Run: headless pygame with SDL's dummy video driver; simulated clock (each Clock.tick advances the game by its frame time, no real sleeping); random seed 0; keys injected as events and as key.get_pressed() state; no mouse input.
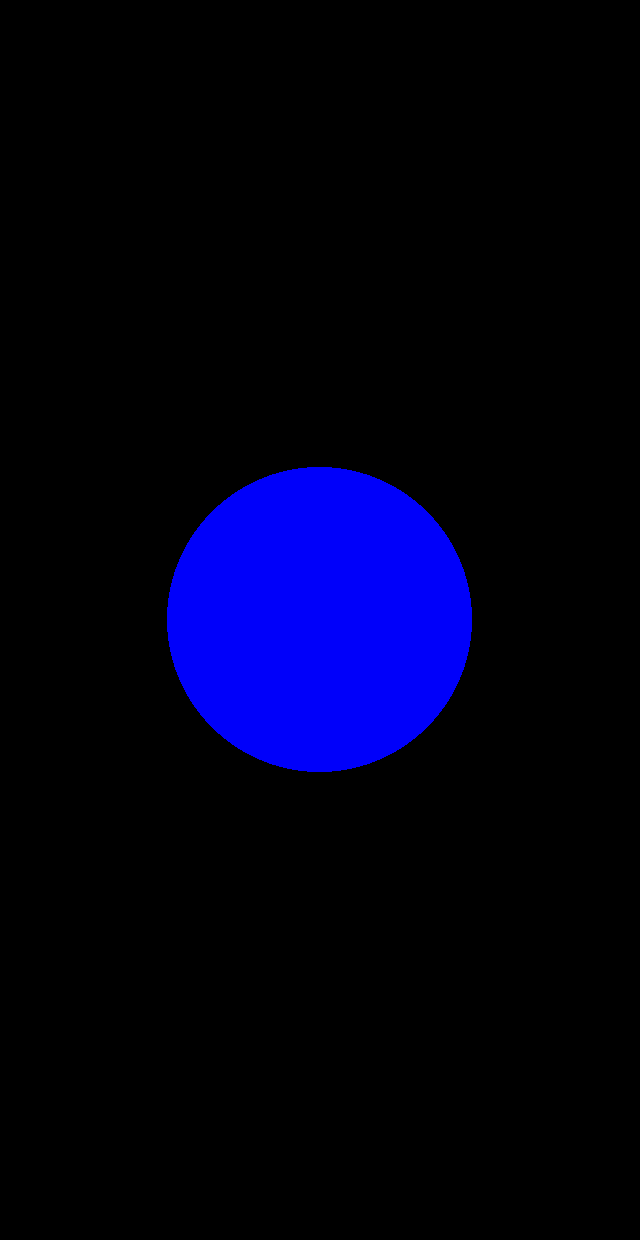
Frame 1 of 4 · flips 1–60 · no input
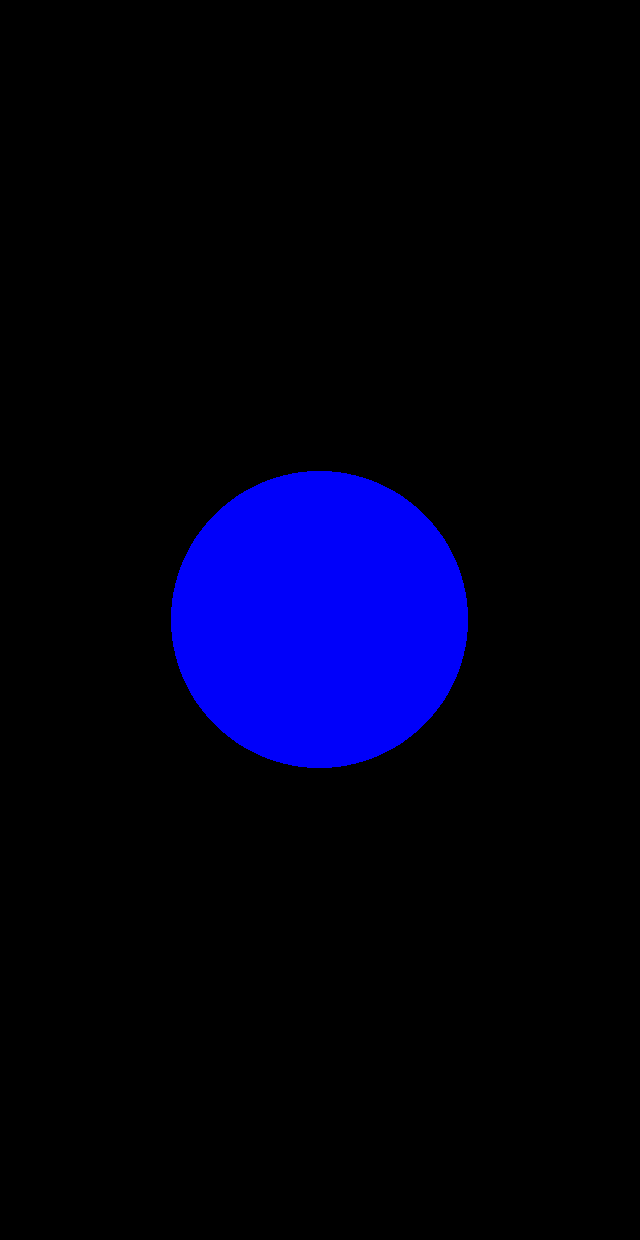
Frame 2 of 4 · flips 61–180 · tapped SPACE, RETURN · held RIGHT (→), D
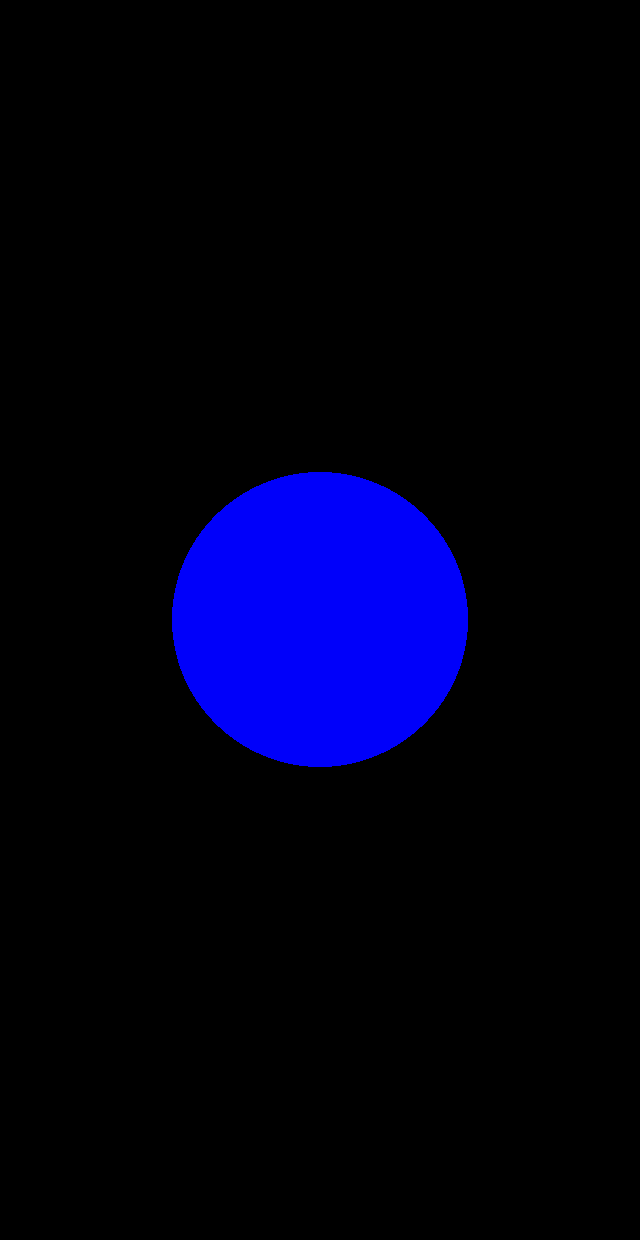
Frame 3 of 4 · flips 181–300 · held DOWN (↓), S
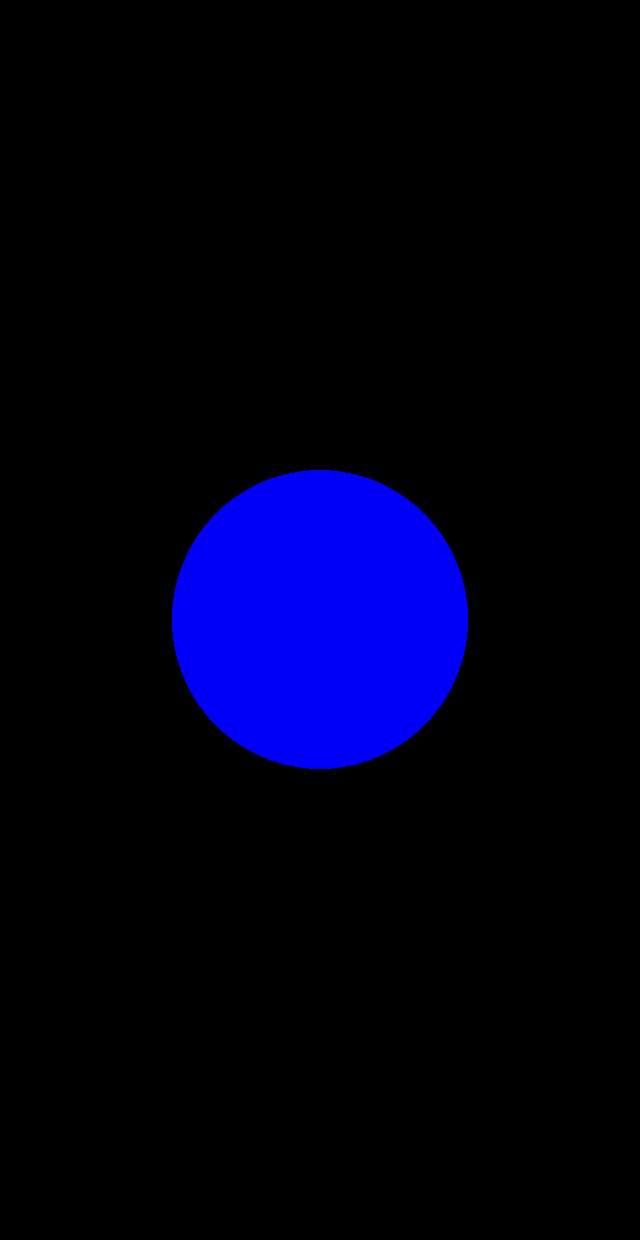
Frame 4 of 4 · flips 301–420 · held LEFT (←), A, UP (↑), W

The pygame program that drew these frames:

import pygame as pg
import random
width = 640
height = 1240
screen = pg.display.set_mode((width, height))
circlesize = 300

running = 1

while running:
    event = pg.event.poll()
    if event.type == pg.QUIT:
         running = 0
    screen.fill((0, 0, 0))    
    w = circlesize + random.randint(-5, 5)
    h = circlesize + random.randint(-5, 5)
    pg.draw.ellipse(screen, (0,0,250), [width / 2 - w / 2, height / 2 - h / 2, w, h], 0)
    
    pg.display.flip()
